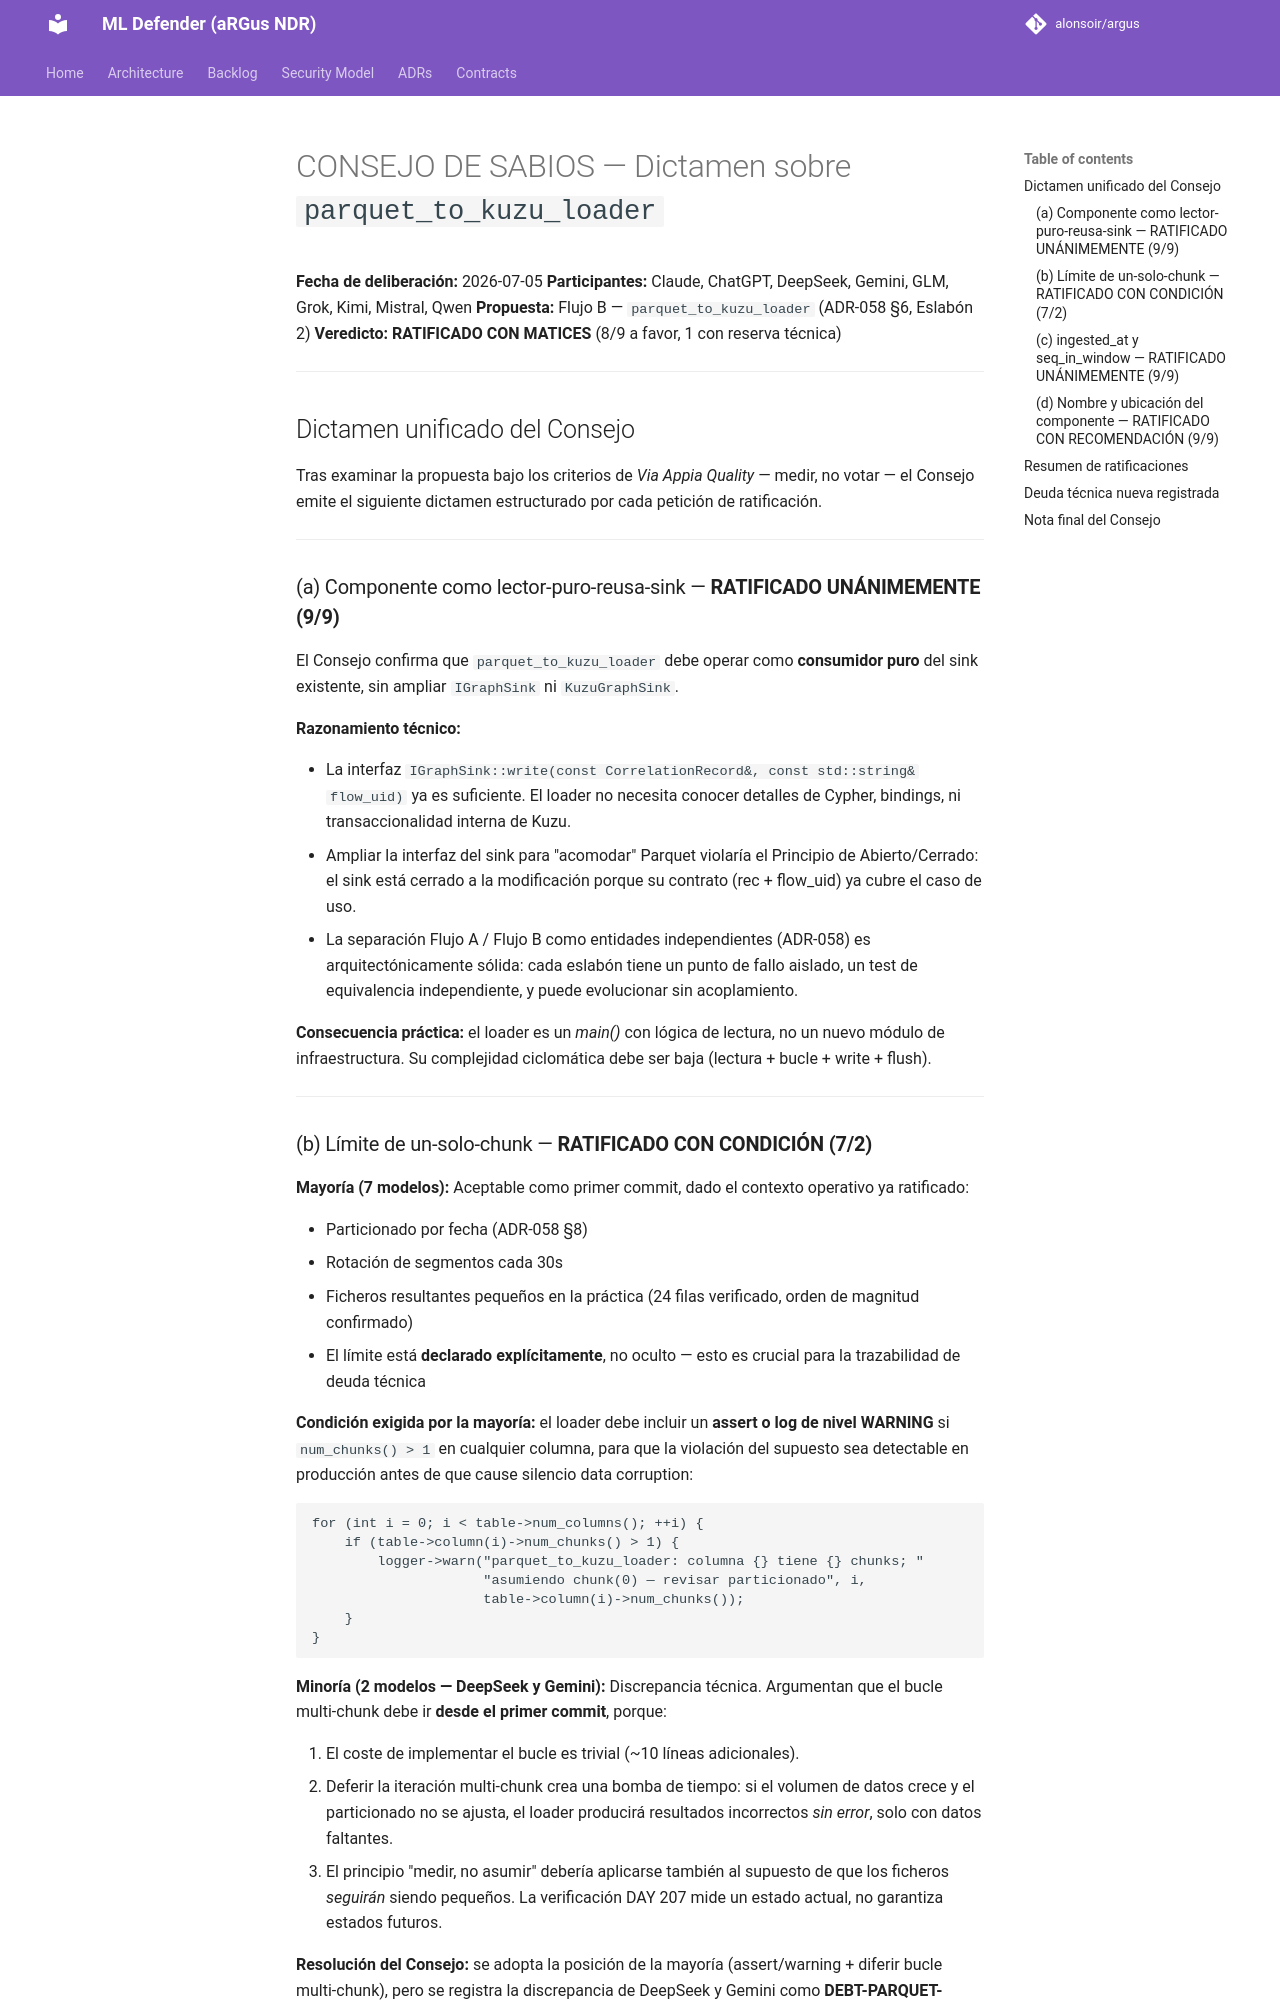

repository: alonsoir/argus · page: council/PROPUESTA -- Flujo B, parquet_to_kuzu_loader (DAY 207)-respuesta-qwen/index.html · generator: mkdocs

# CONSEJO DE SABIOS — Dictamen sobre `parquet_to_kuzu_loader`

**Fecha de deliberación:** 2026-07-05
**Participantes:** Claude, ChatGPT, DeepSeek, Gemini, GLM, Grok, Kimi, Mistral, Qwen
**Propuesta:** Flujo B — `parquet_to_kuzu_loader` (ADR-058 §6, Eslabón 2)
**Veredicto:** **RATIFICADO CON MATICES** (8/9 a favor, 1 con reserva técnica)

---

## Dictamen unificado del Consejo

Tras examinar la propuesta bajo los criterios de *Via Appia Quality* — medir, no votar — el Consejo emite el siguiente dictamen estructurado por cada petición de ratificación.

---

### (a) Componente como lector-puro-reusa-sink — **RATIFICADO UNÁNIMEMENTE (9/9)**

El Consejo confirma que `parquet_to_kuzu_loader` debe operar como **consumidor puro** del sink existente, sin ampliar `IGraphSink` ni `KuzuGraphSink`.

**Razonamiento técnico:**

- La interfaz `IGraphSink::write(const CorrelationRecord&, const std::string& flow_uid)` ya es suficiente. El loader no necesita conocer detalles de Cypher, bindings, ni transaccionalidad interna de Kuzu.
- Ampliar la interfaz del sink para "acomodar" Parquet violaría el Principio de Abierto/Cerrado: el sink está cerrado a la modificación porque su contrato (rec + flow_uid) ya cubre el caso de uso.
- La separación Flujo A / Flujo B como entidades independientes (ADR-058) es arquitectónicamente sólida: cada eslabón tiene un punto de fallo aislado, un test de equivalencia independiente, y puede evolucionar sin acoplamiento.

**Consecuencia práctica:** el loader es un *main()* con lógica de lectura, no un nuevo módulo de infraestructura. Su complejidad ciclomática debe ser baja (lectura + bucle + write + flush).

---
